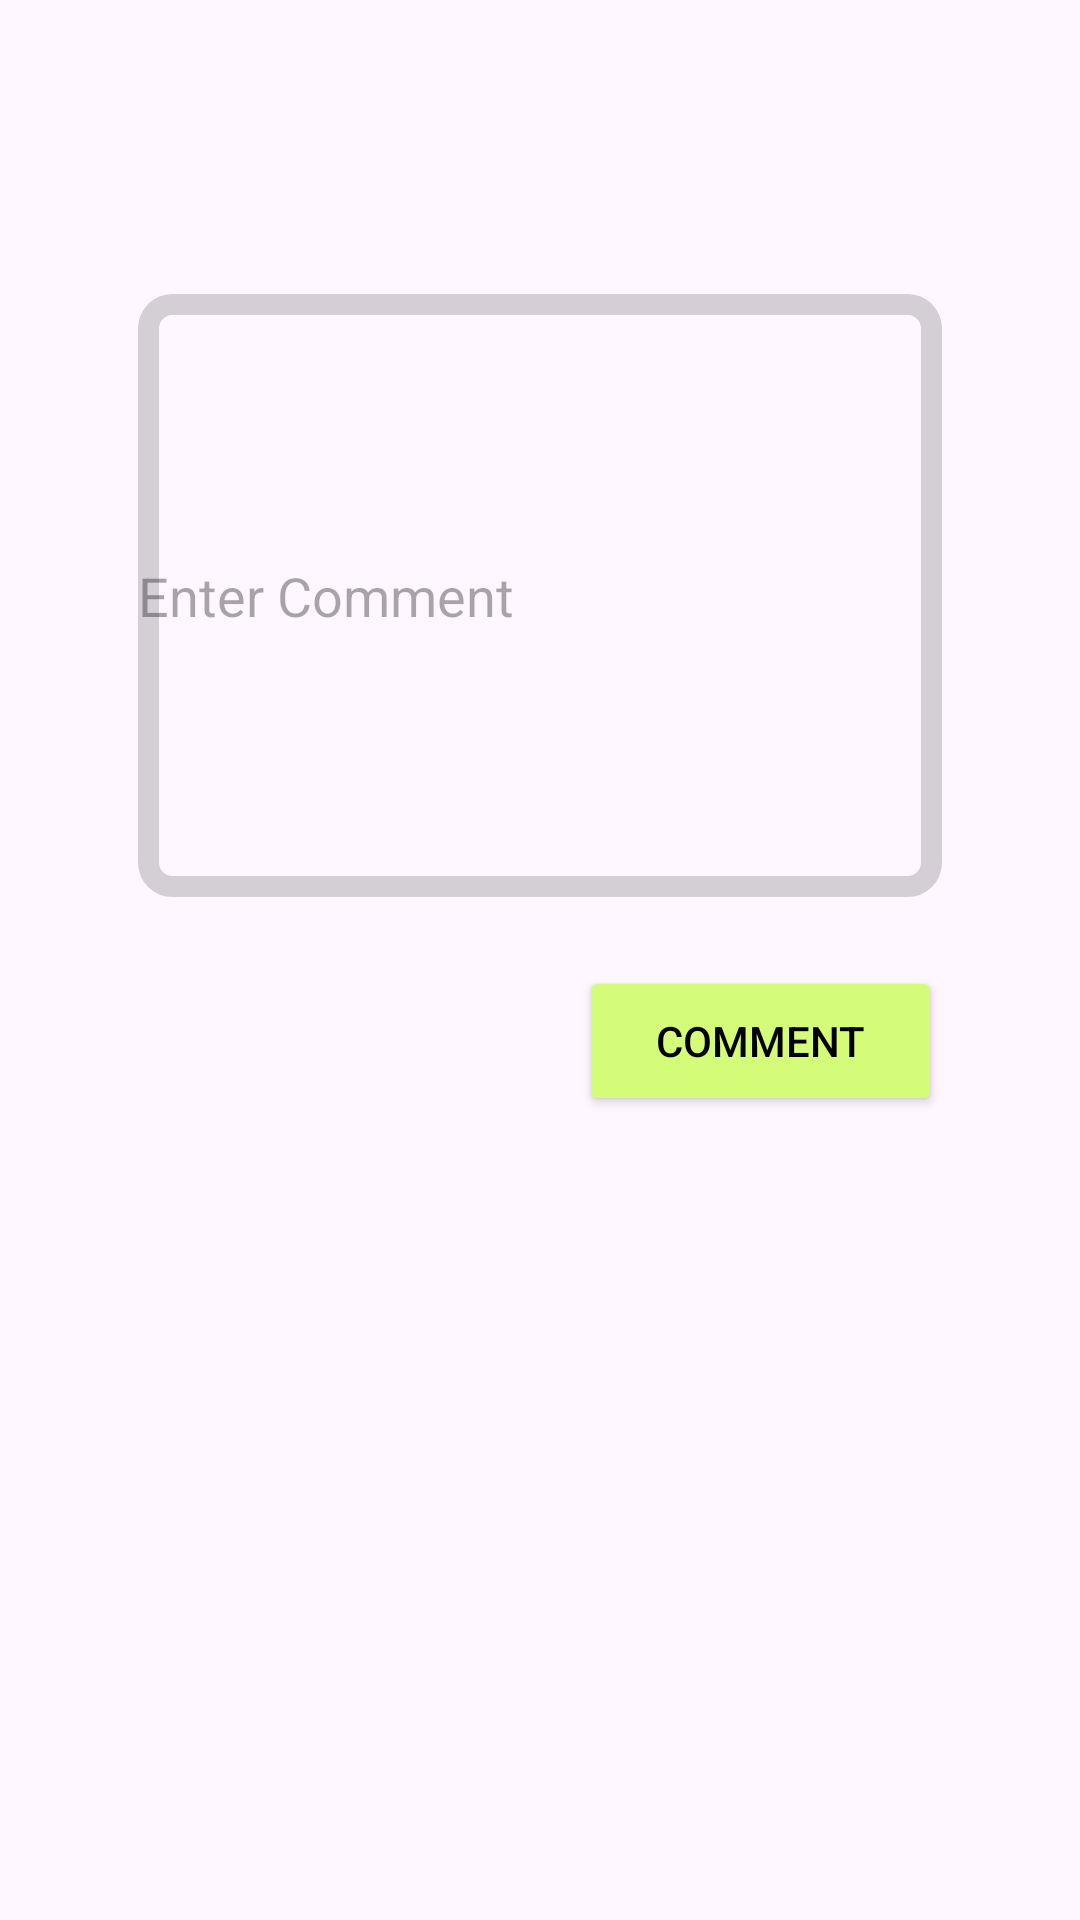

Layout XML and referenced resources for this Android screen:
<!-- AndroidManifest.xml: application theme Theme.Chirpio -->
<!-- res/layout/fragment_new_comment.xml -->
<?xml version="1.0" encoding="utf-8"?>
<androidx.constraintlayout.widget.ConstraintLayout xmlns:android="http://schemas.android.com/apk/res/android"
    xmlns:app="http://schemas.android.com/apk/res-auto"
    xmlns:tools="http://schemas.android.com/tools"
    android:id="@+id/frameLayout"
    android:layout_width="match_parent"
    android:layout_height="match_parent"
    tools:context=".NewCommentFragment">


    <Button
        android:id="@+id/btn_postCmt"
        android:layout_width="121dp"
        android:layout_height="50dp"
        android:layout_marginBottom="268dp"
        android:backgroundTint="#D4FC79"
        android:text="Comment"
        android:textColor="#000000"
        app:cornerRadius="5dp"
        app:layout_constraintBottom_toBottomOf="parent"
        app:layout_constraintEnd_toEndOf="@+id/postCmt"
        app:layout_constraintTop_toBottomOf="@+id/postCmt" />

    <EditText
        android:id="@+id/postCmt"
        android:layout_width="0dp"
        android:layout_height="0dp"
        android:layout_marginStart="46dp"
        android:layout_marginTop="98dp"
        android:layout_marginEnd="46dp"
        android:layout_marginBottom="23dp"
        android:background="@drawable/bg_semi_transparent_border"
        android:ems="10"
        android:hint="Enter Comment"
        android:inputType="text"
        android:textAlignment="4"
        android:textColor="#F1EDED"
        app:layout_constraintBottom_toTopOf="@+id/btn_postCmt"
        app:layout_constraintEnd_toEndOf="parent"
        app:layout_constraintStart_toStartOf="parent"
        app:layout_constraintTop_toTopOf="parent" />

</androidx.constraintlayout.widget.ConstraintLayout>
<!-- resources referenced by this layout -->
<resources>
  <!-- drawable bg_semi_transparent_border (drawable) -->
  <?xml version="1.0" encoding="utf-8"?>
  
  <shape xmlns:tools="http://schemas.android.com/tools"
      xmlns:android="http://schemas.android.com/apk/res/android"
      tools:ignore="ExtraText">
  
      <corners android:radius="8dp" /> 
      <stroke
          android:color="#2A000000"
          android:width="7dp"/>
  </shape>
  <style name="Theme.Chirpio" parent="Base.Theme.Chirpio" />
  <style name="Base.Theme.Chirpio" parent="Theme.Material3.DayNight.NoActionBar">
          
          
      </style>
</resources>
